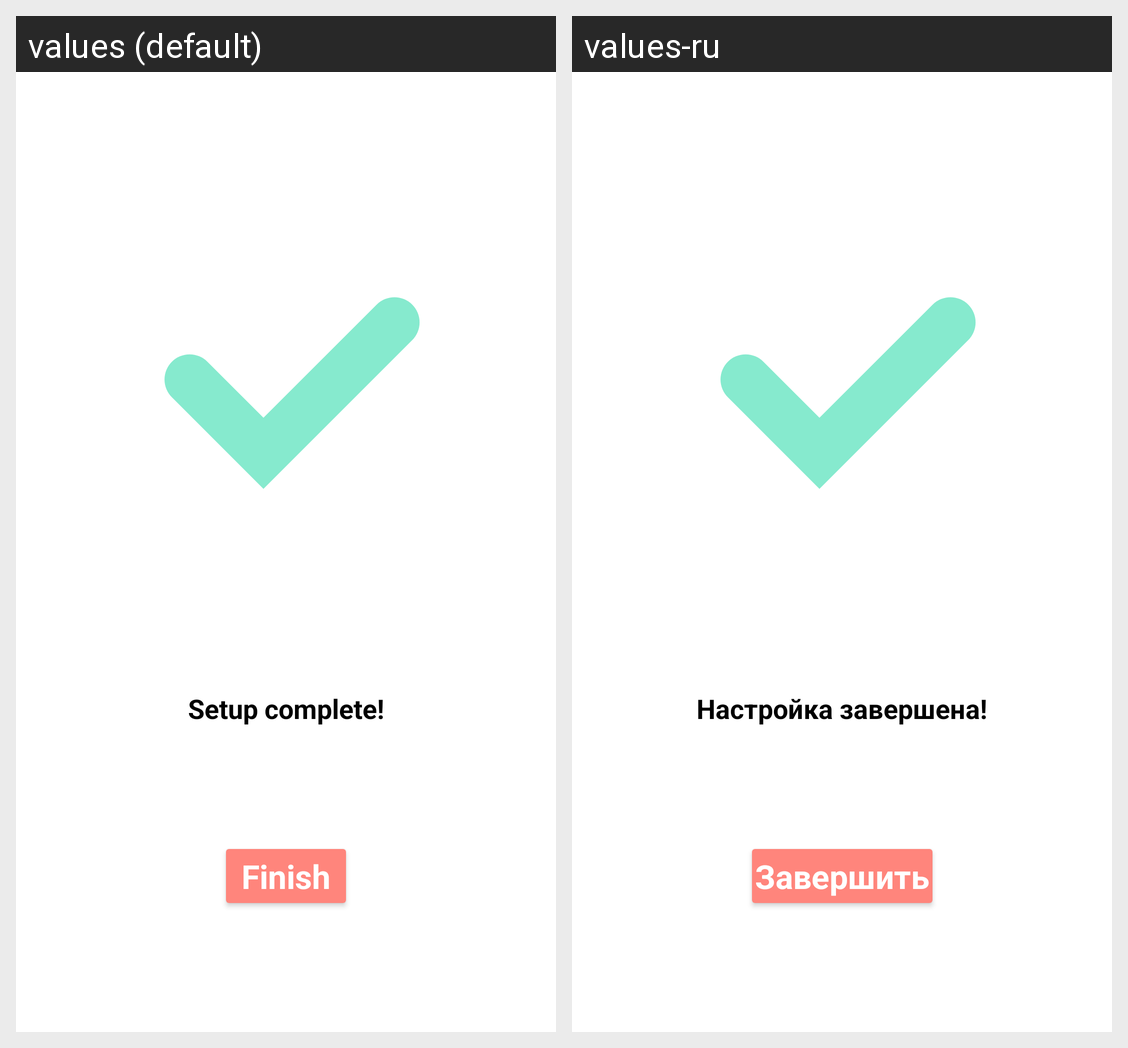

For this localized Android screen grid, give each drawn string resource with its value in every locale shown.
Android screen res/layout/fragment_setup_complete_page.xml rendered under 2 locales, left to right: values (default), values-ru. Device: Nexus 5 (rendered at 1080×1920; each locale shown at half size, 540×960, under a caption strip naming it); theme Theme.DIACompanion.
Strings drawn on this screen, with the default value and each locale's value (text and hints the layout hard-codes, and strings that could not be matched under every locale, appear in the picture but are not listed):

OnBSetupComplete
  values: Setup complete!
  values-ru: Настройка завершена!

Finish
  values: Finish
  values-ru: Завершить
